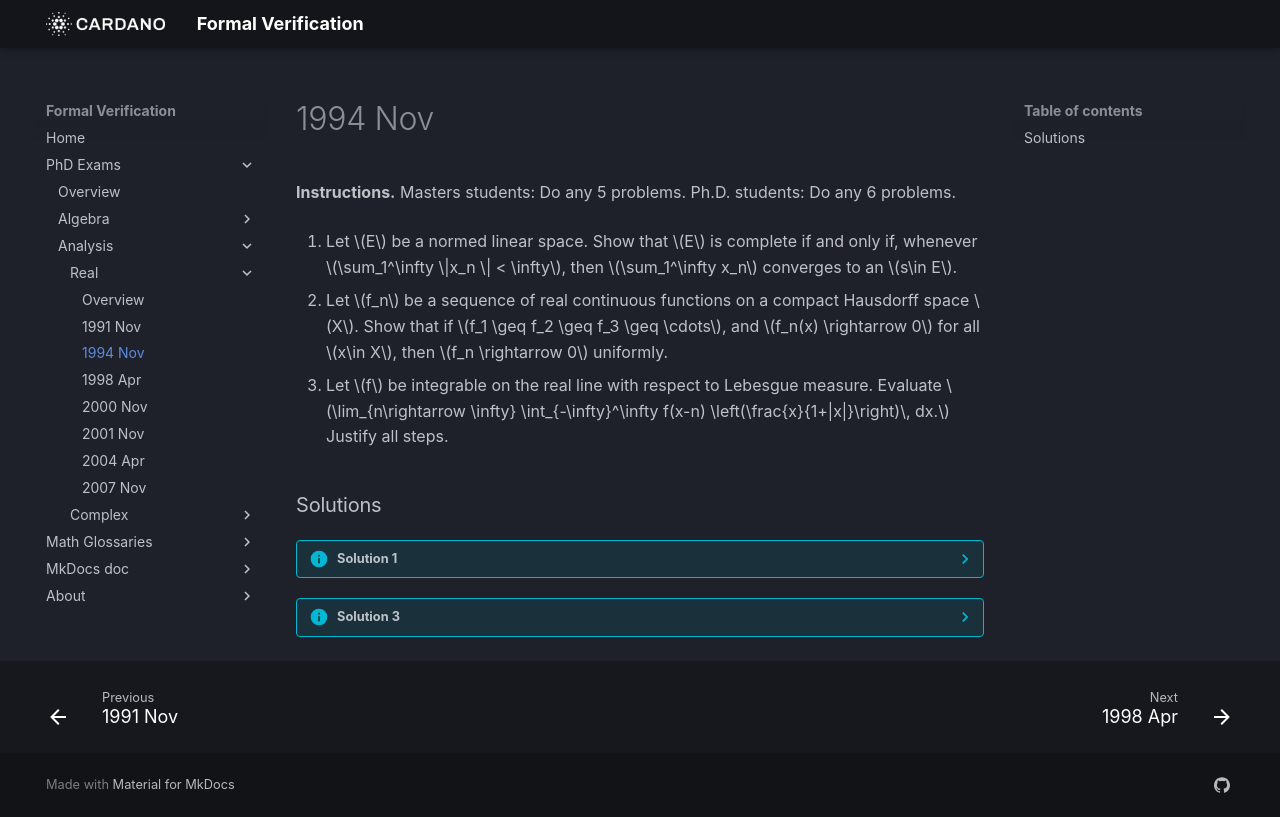

repository: formalverification/formalverification.io · page: exams/real/1994Nov16/index.html · generator: mkdocs

<!-- ## 1994 Nov 16 -->

**Instructions.** Masters students: Do any 5 problems. Ph.D. students: Do any 6 problems.


1. Let $E$ be a normed linear space.  Show that $E$ is complete if and only if, whenever $\sum_1^\infty \|x_n \| < \infty$, then $\sum_1^\infty x_n$ converges to an $s\in E$.

2. Let $f_n$ be a sequence of real continuous functions on a compact Hausdorff space $X$.  Show that if $f_1 \geq f_2 \geq f_3 \geq \cdots$, and $f_n(x) \rightarrow 0$ for all $x\in X$, then $f_n \rightarrow 0$ uniformly.

3. Let $f$ be integrable on the real line with respect to Lebesgue measure. Evaluate
   $\lim_{n\rightarrow \infty} \int_{-\infty}^\infty f(x-n) \left(\frac{x}{1+|x|}\right)\, dx.$ 
   Justify all steps.


### Solutions

??? info "Solution 1"
      Suppose $E$ is complete.  
      
      Let $\{xₙ\} ⊂ E$ be absolutely convergent; that is, $∑ ∥ xₙ ∥ < ∞$.
      
      We must show, $∑ₙ^∞ xₙ := \lim_{N → ∞} ∑_{n=1}^N xₙ = s$, for some $s ∈ E$. 

      Let $S_N = ∑_{n=1}^N xₙ$.
      
      For each $j ∈ ℕ$,

    $$
    ∥ S_{N+j} - S_N ∥ = \left\|\sum_{n=N+1}^{N+j}x_n\right\| \leq \sum_{n=N+1}^{N+j}\|x_n\|
    \rightarrow 0
    $$

      as $N → ∞$, since $∑ ∥ xₙ ∥ < ∞$.

      Therefore, $\{S_N\}$ is a Cauchy sequence.
      
      Since $E$ is complete, $(∃s ∈ E) (∑_{n=1}^∞ xₙ = \lim\limits_{N → ∞} S_N = s)$. 

      Conversely, suppose the series $∑₁^∞ xₙ$ converges to an $s ∈ E$ whenever $∑₁^∞ ∥ xₙ ∥ < ∞$.
      
      Let $\{yₙ\} ⊂ E$ be a Cauchy sequence; that is $∥ yₙ - yₘ ∥ → 0$ as $n, m → ∞$.
      
      Let $n₁ < n₂ < ⋯$ be a subsequence such that $∥ yₙ - yₘ ∥ < 2^{-j}$ for all $n, m ≥ nⱼ$.

      Observe that, for $k > 1$, we have 

      $y_{nₖ} = y_{n₁} + (y_{n₂} - y_{n₁}) + (y_{n₃} - y_{n₂})  + ⋯ + (y_{nₖ} - y_{n_{k-1}}) = y_{n₁} + ∑_{j=1}^{k-1} (y_{n_{j+1}} - y_{nⱼ})$,

      and $∑_{j=1}^∞ ∥ y_{n_{j+1}} - y_{n_j} ∥ < ∑_{j=1}^∞ 2^{-j} = 1$.  
      
      By hypothesis, this implies

      $y_{n_k} - y_{n_1} = ∑_{j=1}^{k-1} (y_{n_{j+1}} -  y_{n_j}) → s ∈ E$, as $k → ∞$.
      
      We have thus found a subsequence $\{y_{n_k}\} ⊆ \{y_n\}$ with a limit in $E$.  
      Finally, since $\{yₙ\}$ is Cauchy, it is easy to check that $\{yₙ\}$ converges 
      to the same limit.
      
      This proves that every Cauchy sequence in $E$ converges to a point in $E$.
      ∎


??? info "Solution 3"
  
      Fix $n>0$.
      
      Consider the change of variables, $y = x-n$.  
      
      Then $dy = dx$ and $x = y+n$, so

      $∫_{-∞}^∞ f(x-n) \frac{x}{1+|x|} \, dx = ∫_{-∞}^∞ f(y) \frac{y+n}{1+|y+n|}\, dy =∫_{\{y+n ≥ 0\}} f(y) \frac{y+n}{1+y+n}\, dy +\int_{\{y+n < 0\}} f(y) \left(\frac{y+n}{1-(y+n)}\right)\, dy$

      and 

      $∫_{-∞}^∞ f(x-n) \frac{x}{1+|x|}\, dx = ∫_{-∞}^∞ f(y) \frac{y+n}{1+|y+n|}\, dy =∫_{-n}^∞ f(y) \frac{y+n}{1+y+n}\, dy + ∫_{-∞}^{-n} f(y) \frac{y+n}{1-(y+n)}\, dy$.

      Note that, when $y ≥ -n$, $\frac{y+n}{1+y+n} \in [0,1)$, and increases to $1$ as $n$ tends to infinity.
      
      Thus, $0 ≤ |f(y)|\, \frac{y+n}{1+y+n} ≤ |f(y)|$, for all $y ≥ -n$.
      
      Define the function $gₙ(y) = f(y)\, \frac{y+n}{1+y+n} \, 𝟙_{[-n,∞)}(y)$.
      
      (Here $𝟙_A(y)$ denotes the indicator function of the set $A$,
        which is 1 if $x ∈ A$ and 0 if $x ∉ A$.)

      Then $|gₙ| ≤ |f|$ and $\lim\limits_{n → ∞} gₙ = f$. Therefore, by the dominated convergence theorem,
      $\lim_{n → ∞} ∫_{-n}^∞ f(y) \frac{y+n}{1+y+n}\, dy = \lim_{n → ∞}∫_{-∞}^∞ gₙ(y) \, dy =∫_{-∞}^{∞} f(y) \, dy$.

      Define the function $hₙ(y) = f(y)\, \frac{y+n}{1-(y+n)} \, 𝟙_{(-∞, -n]}(y)$.

      It is not hard to check that $\frac{|y+n|}{|1-(y+n)|} \, 𝟙_{(-∞, -n]}(y) ∈ [0,1)$,

      from which it follows that $|hₙ| ≤ |f|$.
      
      Also, for all $y$, $\lim_{n → ∞} hₙ(y) = f(y)\, \lim_{n → ∞} \frac{y+n}{1-(y+n)} \, 𝟙_{(-∞, -n]}(y) = 0$.
      
      Therefore, the dominated convergence theorem implies
      $\lim_{n → ∞} ∫_{-∞}^{-n} f(y) \frac{y+n}{1-(y+n)}\, dy = 0$.

      Combining the two results above, we see
      $\lim\limits_{n → ∞} ∫_{-∞}^∞ f(x-n) \left(\frac{x}{1+|x|}\right)\, dx = ∫ f(x) \, dx$. ∎

      **Remark**.  Intuitively, this is the result we expect because the translation
      $f(x-n) = Tₙ f(x)$ is merely shifting the support of $f$ to the right tail of the
      measure $dμ = \frac{x}{1+|x|}\, dx$, which approaches $dx$ as $x → ∞$.
